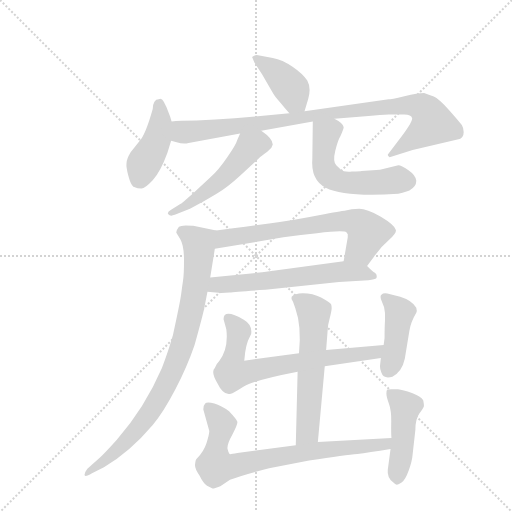
t = 0.00 s
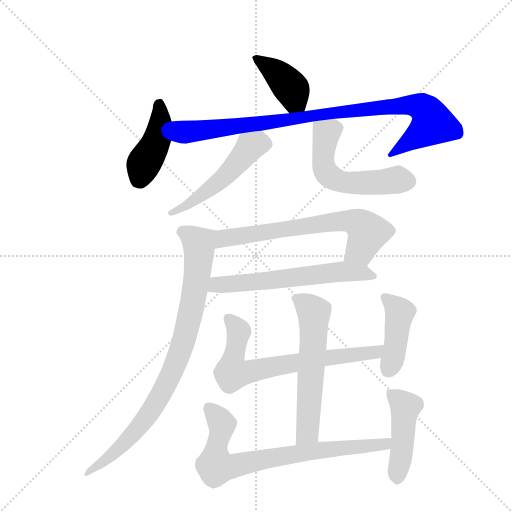
t = 1.95 s
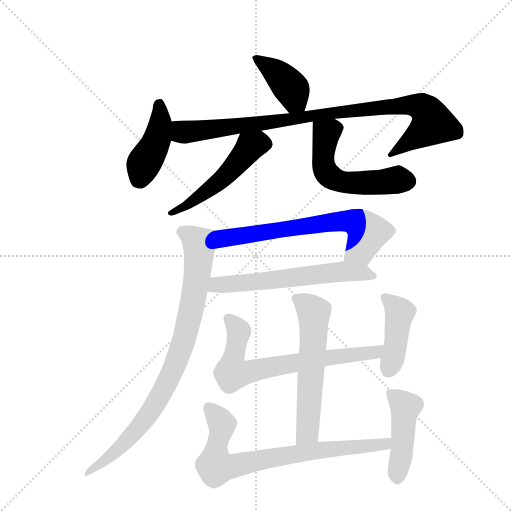
t = 3.91 s
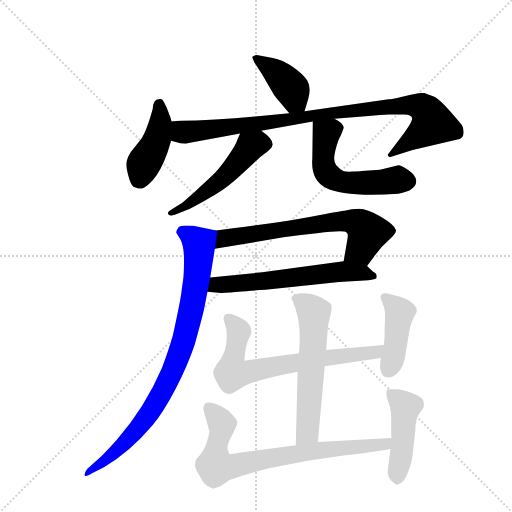
t = 5.86 s
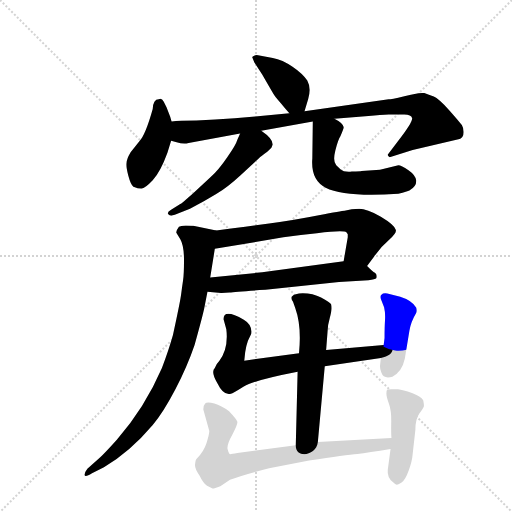
t = 7.82 s
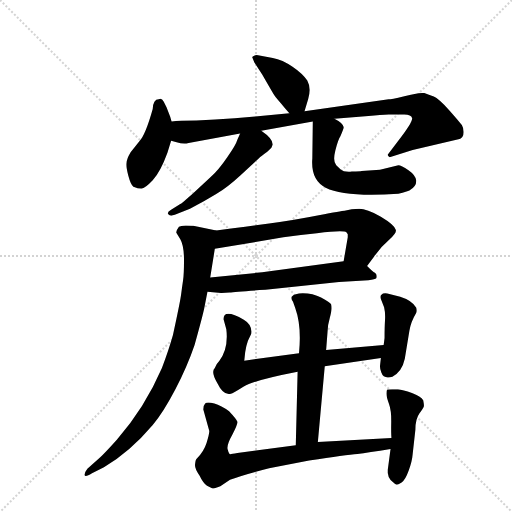
t = 9.77 s

The animated SVG that drew these frames (rendered in a browser with its animation timeline set to each time). Animation: 13 CSS @keyframes rules; one cycle of 9.77 s.

<svg version="1.1" viewBox="0 0 1024 1024" xmlns="http://www.w3.org/2000/svg">
  <g stroke="lightgray" stroke-dasharray="1,1" stroke-width="1" transform="scale(4, 4)">
    <line x1="0" y1="0" x2="256" y2="256"></line>
    <line x1="256" y1="0" x2="0" y2="256"></line>
    <line x1="128" y1="0" x2="128" y2="256"></line>
    <line x1="0" y1="128" x2="256" y2="128"></line>
  </g>
  <g transform="scale(0.92, -0.92) translate(60, -900)">
    <style type="text/css">
      
        @keyframes keyframes0 {
          from {
            stroke: blue;
            stroke-dashoffset: 407;
            stroke-width: 128;
          }
          57% {
            animation-timing-function: step-end;
            stroke: blue;
            stroke-dashoffset: 0;
            stroke-width: 128;
          }
          to {
            stroke: black;
            stroke-width: 1024;
          }
        }
        #make-me-a-hanzi-animation-0 {
          animation: keyframes0 0.5812174479166666s both;
          animation-delay: 0s;
          animation-timing-function: linear;
        }
      
        @keyframes keyframes1 {
          from {
            stroke: blue;
            stroke-dashoffset: 432;
            stroke-width: 128;
          }
          58% {
            animation-timing-function: step-end;
            stroke: blue;
            stroke-dashoffset: 0;
            stroke-width: 128;
          }
          to {
            stroke: black;
            stroke-width: 1024;
          }
        }
        #make-me-a-hanzi-animation-1 {
          animation: keyframes1 0.6015625s both;
          animation-delay: 0.5812174479166666s;
          animation-timing-function: linear;
        }
      
        @keyframes keyframes2 {
          from {
            stroke: blue;
            stroke-dashoffset: 957;
            stroke-width: 128;
          }
          76% {
            animation-timing-function: step-end;
            stroke: blue;
            stroke-dashoffset: 0;
            stroke-width: 128;
          }
          to {
            stroke: black;
            stroke-width: 1024;
          }
        }
        #make-me-a-hanzi-animation-2 {
          animation: keyframes2 1.02880859375s both;
          animation-delay: 1.1827799479166665s;
          animation-timing-function: linear;
        }
      
        @keyframes keyframes3 {
          from {
            stroke: blue;
            stroke-dashoffset: 520;
            stroke-width: 128;
          }
          63% {
            animation-timing-function: step-end;
            stroke: blue;
            stroke-dashoffset: 0;
            stroke-width: 128;
          }
          to {
            stroke: black;
            stroke-width: 1024;
          }
        }
        #make-me-a-hanzi-animation-3 {
          animation: keyframes3 0.6731770833333334s both;
          animation-delay: 2.2115885416666665s;
          animation-timing-function: linear;
        }
      
        @keyframes keyframes4 {
          from {
            stroke: blue;
            stroke-dashoffset: 554;
            stroke-width: 128;
          }
          64% {
            animation-timing-function: step-end;
            stroke: blue;
            stroke-dashoffset: 0;
            stroke-width: 128;
          }
          to {
            stroke: black;
            stroke-width: 1024;
          }
        }
        #make-me-a-hanzi-animation-4 {
          animation: keyframes4 0.7008463541666666s both;
          animation-delay: 2.884765625s;
          animation-timing-function: linear;
        }
      
        @keyframes keyframes5 {
          from {
            stroke: blue;
            stroke-dashoffset: 675;
            stroke-width: 128;
          }
          69% {
            animation-timing-function: step-end;
            stroke: blue;
            stroke-dashoffset: 0;
            stroke-width: 128;
          }
          to {
            stroke: black;
            stroke-width: 1024;
          }
        }
        #make-me-a-hanzi-animation-5 {
          animation: keyframes5 0.79931640625s both;
          animation-delay: 3.5856119791666665s;
          animation-timing-function: linear;
        }
      
        @keyframes keyframes6 {
          from {
            stroke: blue;
            stroke-dashoffset: 616;
            stroke-width: 128;
          }
          67% {
            animation-timing-function: step-end;
            stroke: blue;
            stroke-dashoffset: 0;
            stroke-width: 128;
          }
          to {
            stroke: black;
            stroke-width: 1024;
          }
        }
        #make-me-a-hanzi-animation-6 {
          animation: keyframes6 0.7513020833333334s both;
          animation-delay: 4.384928385416666s;
          animation-timing-function: linear;
        }
      
        @keyframes keyframes7 {
          from {
            stroke: blue;
            stroke-dashoffset: 873;
            stroke-width: 128;
          }
          74% {
            animation-timing-function: step-end;
            stroke: blue;
            stroke-dashoffset: 0;
            stroke-width: 128;
          }
          to {
            stroke: black;
            stroke-width: 1024;
          }
        }
        #make-me-a-hanzi-animation-7 {
          animation: keyframes7 0.96044921875s both;
          animation-delay: 5.136230468749999s;
          animation-timing-function: linear;
        }
      
        @keyframes keyframes8 {
          from {
            stroke: blue;
            stroke-dashoffset: 596;
            stroke-width: 128;
          }
          66% {
            animation-timing-function: step-end;
            stroke: blue;
            stroke-dashoffset: 0;
            stroke-width: 128;
          }
          to {
            stroke: black;
            stroke-width: 1024;
          }
        }
        #make-me-a-hanzi-animation-8 {
          animation: keyframes8 0.7350260416666666s both;
          animation-delay: 6.096679687499999s;
          animation-timing-function: linear;
        }
      
        @keyframes keyframes9 {
          from {
            stroke: blue;
            stroke-dashoffset: 713;
            stroke-width: 128;
          }
          70% {
            animation-timing-function: step-end;
            stroke: blue;
            stroke-dashoffset: 0;
            stroke-width: 128;
          }
          to {
            stroke: black;
            stroke-width: 1024;
          }
        }
        #make-me-a-hanzi-animation-9 {
          animation: keyframes9 0.8302408854166666s both;
          animation-delay: 6.831705729166666s;
          animation-timing-function: linear;
        }
      
        @keyframes keyframes10 {
          from {
            stroke: blue;
            stroke-dashoffset: 430;
            stroke-width: 128;
          }
          58% {
            animation-timing-function: step-end;
            stroke: blue;
            stroke-dashoffset: 0;
            stroke-width: 128;
          }
          to {
            stroke: black;
            stroke-width: 1024;
          }
        }
        #make-me-a-hanzi-animation-10 {
          animation: keyframes10 0.5999348958333334s both;
          animation-delay: 7.661946614583333s;
          animation-timing-function: linear;
        }
      
        @keyframes keyframes11 {
          from {
            stroke: blue;
            stroke-dashoffset: 779;
            stroke-width: 128;
          }
          72% {
            animation-timing-function: step-end;
            stroke: blue;
            stroke-dashoffset: 0;
            stroke-width: 128;
          }
          to {
            stroke: black;
            stroke-width: 1024;
          }
        }
        #make-me-a-hanzi-animation-11 {
          animation: keyframes11 0.8839518229166666s both;
          animation-delay: 8.261881510416666s;
          animation-timing-function: linear;
        }
      
        @keyframes keyframes12 {
          from {
            stroke: blue;
            stroke-dashoffset: 462;
            stroke-width: 128;
          }
          60% {
            animation-timing-function: step-end;
            stroke: blue;
            stroke-dashoffset: 0;
            stroke-width: 128;
          }
          to {
            stroke: black;
            stroke-width: 1024;
          }
        }
        #make-me-a-hanzi-animation-12 {
          animation: keyframes12 0.6259765625s both;
          animation-delay: 9.145833333333332s;
          animation-timing-function: linear;
        }
      
    </style>
    
      <path d="M 602 658 L 610 685 Q 617 709 608 725 Q 598 740 576 755 Q 554 770 533 774 L 501 780 Q 495 782 488 776 L 489 774 L 493 764 L 510 738 Q 533 698 535 695 Q 536 692 551 675 Q 565 658 569 654 C 589 632 593 629 602 658 Z" fill="lightgray"></path>
    
      <path d="M 313 636 L 310 646 L 302 667 L 296 679 Q 291 688 285 684 Q 273 684 272 663 Q 256 606 243 593 L 224 569 Q 215 554 215 545 Q 214 536 219 518 Q 224 499 230 494 Q 240 490 247 490 Q 254 489 272 508 Q 289 527 304 568 L 312 594 C 319 616 319 616 313 636 Z" fill="lightgray"></path>
    
      <path d="M 367 638 Q 329 638 313 636 C 283 634 283 601 312 594 L 324 591 Q 338 586 350 589 L 462 610 L 508 616 L 620 636 L 667 642 L 741 648 Q 768 650 785 651 L 819 651 Q 834 651 836 643 Q 837 634 805 593 L 784 565 Q 781 562 787 558 L 837 574 L 939 598 Q 941 598 945 602 Q 948 605 948 613 Q 948 621 944 628 Q 940 634 917 660 Q 893 686 883 690 Q 872 694 862 698 Q 849 698 819 691 Q 789 684 785 684 L 602 658 L 569 654 L 495 647 Q 449 643 408 640 L 367 638 Z" fill="lightgray"></path>
    
      <path d="M 462 610 L 456 596 Q 453 585 434 558 Q 415 530 398 515 L 360 480 Q 336 459 335 458 L 331 456 L 312 444 Q 302 438 306 434 Q 310 429 320 433 L 353 446 Q 384 462 410 478 Q 435 493 463 519 L 503 556 Q 507 560 521 570 L 530 579 L 533 586 Q 533 599 508 616 C 484 634 474 638 462 610 Z" fill="lightgray"></path>
    
      <path d="M 620 636 L 619 556 Q 615 509 648 492 Q 690 471 806 479 Q 826 484 830 486 Q 845 494 845 507 Q 844 519 828 530 Q 812 541 806 541 L 766 531 L 726 528 Q 724 527 705 527 Q 688 525 680 532 L 671 541 Q 663 549 669 573 Q 675 597 680 604 Q 688 622 687 624 Q 685 633 667 642 C 641 657 620 666 620 636 Z" fill="lightgray"></path>
    
      <path d="M 738 322 L 753 342 Q 767 363 786 379 Q 804 395 800 401 Q 798 411 768 429 Q 737 446 721 446 Q 704 446 689 442 Q 683 442 633 432 Q 583 422 525 414 L 473 407 Q 443 403 410 399 C 380 395 377 354 407 359 L 556 384 L 594 389 L 629 393 Q 687 400 693 395 L 696 391 Q 696 387 696 384 L 687 332 C 682 302 720 298 738 322 Z" fill="lightgray"></path>
    
      <path d="M 391 266 L 421 263 L 439 264 Q 451 266 517 270 L 677 287 L 741 291 Q 756 293 758 295 Q 759 296 759 300 Q 759 304 755 307 Q 750 310 738 322 C 723 337 717 336 687 332 L 510 308 L 397 297 C 367 294 361 269 391 266 Z" fill="lightgray"></path>
    
      <path d="M 410 399 L 360 409 Q 356 410 344 410 Q 332 409 329 407 Q 321 396 324 393 L 332 380 Q 340 366 340 335 Q 340 304 338 291 Q 336 278 334 262 Q 332 245 316 172 Q 307 140 292 100 Q 255 14 194 -56 Q 167 -86 158 -94 L 130 -119 Q 123 -128 124 -133 Q 125 -138 140 -129 L 166 -116 Q 223 -82 272 -24 Q 295 3 321 53 Q 347 103 363 150 Q 381 215 384 230 L 391 266 L 397 297 L 407 359 C 412 389 413 398 410 399 Z" fill="lightgray"></path>
    
      <path d="M 631 -61 L 646 104 L 649 139 L 652 178 Q 652 192 657 209 Q 661 225 661 230 Q 661 234 660 238 Q 658 242 638 253 Q 617 264 590 262 Q 582 260 579 259 L 574 255 Q 572 250 577 244 L 582 230 Q 596 191 590 132 L 587 92 L 583 -68 C 582 -98 628 -91 631 -61 Z" fill="lightgray"></path>
    
      <path d="M 646 104 L 768 122 C 798 126 804 153 774 150 L 649 139 L 590 132 L 471 116 L 473 134 Q 475 148 479 159 L 486 174 Q 489 194 470 205 Q 426 230 426 206 L 432 184 Q 437 143 417 116 Q 410 109 407 100 Q 398 92 412 68 Q 426 39 442 44 Q 446 45 470 60 Q 494 74 587 92 L 646 104 Z" fill="lightgray"></path>
    
      <path d="M 768 122 L 766 104 Q 766 98 769 90 Q 774 75 793 81 Q 814 92 820 120 L 830 181 Q 833 200 845 220 Q 847 224 845 231 Q 836 247 810 255 L 782 262 Q 772 263 770 260 Q 766 259 768 250 L 775 232 Q 778 220 777 204.5 Q 776 189 776 165 L 775 157 L 774 150 L 768 122 Z" fill="lightgray"></path>
    
      <path d="M 395 -37 Q 395 -44 389 -63 Q 383 -82 367 -98 Q 365 -100 364 -110 Q 363 -119 374 -134 Q 381 -149 390 -156 L 402 -162 Q 406 -162 419 -157 L 440 -143 Q 470 -132 525 -118 L 612 -101 Q 693 -89 717 -87 Q 740 -84 789 -76 C 819 -71 821 -50 791 -52 L 631 -61 L 583 -68 L 456 -85 Q 440 -88 439 -87 Q 437 -85 435 -77 Q 432 -68 445 -45 Q 457 -22 456 -17 Q 455 -12 438 6 Q 421 19 406 23 Q 390 27 386 23 Q 382 19 382 10 L 395 -37 Z" fill="lightgray"></path>
    
      <path d="M 789 -76 L 783 -121 Q 782 -126 785 -137 Q 789 -145 794 -148 Q 800 -154 802.5 -154 Q 805 -154 813 -149 Q 821 -144 828.5 -123 Q 836 -102 837 -88 L 843 -34 Q 843 -11 852 1.5 Q 861 14 861.5 17 Q 862 20 860 30 Q 855 38 835.5 45.5 Q 816 53 805 54 L 793 54 Q 784 54 782 53 Q 780 52 780 44.5 Q 780 37 785.5 22.5 Q 791 8 790.5 -17 Q 790 -42 791 -52 L 789 -76 Z" fill="lightgray"></path>
    
    
      <clipPath id="make-me-a-hanzi-clip-0">
        <path d="M 602 658 L 610 685 Q 617 709 608 725 Q 598 740 576 755 Q 554 770 533 774 L 501 780 Q 495 782 488 776 L 489 774 L 493 764 L 510 738 Q 533 698 535 695 Q 536 692 551 675 Q 565 658 569 654 C 589 632 593 629 602 658 Z"></path>
      </clipPath>
      <path clip-path="url(#make-me-a-hanzi-clip-0)" d="M 495 778 L 562 721 L 595 667" fill="none" id="make-me-a-hanzi-animation-0" stroke-dasharray="279 558" stroke-linecap="round"></path>
    
      <clipPath id="make-me-a-hanzi-clip-1">
        <path d="M 313 636 L 310 646 L 302 667 L 296 679 Q 291 688 285 684 Q 273 684 272 663 Q 256 606 243 593 L 224 569 Q 215 554 215 545 Q 214 536 219 518 Q 224 499 230 494 Q 240 490 247 490 Q 254 489 272 508 Q 289 527 304 568 L 312 594 C 319 616 319 616 313 636 Z"></path>
      </clipPath>
      <path clip-path="url(#make-me-a-hanzi-clip-1)" d="M 286 672 L 289 634 L 283 602 L 251 541 L 246 505" fill="none" id="make-me-a-hanzi-animation-1" stroke-dasharray="304 608" stroke-linecap="round"></path>
    
      <clipPath id="make-me-a-hanzi-clip-2">
        <path d="M 367 638 Q 329 638 313 636 C 283 634 283 601 312 594 L 324 591 Q 338 586 350 589 L 462 610 L 508 616 L 620 636 L 667 642 L 741 648 Q 768 650 785 651 L 819 651 Q 834 651 836 643 Q 837 634 805 593 L 784 565 Q 781 562 787 558 L 837 574 L 939 598 Q 941 598 945 602 Q 948 605 948 613 Q 948 621 944 628 Q 940 634 917 660 Q 893 686 883 690 Q 872 694 862 698 Q 849 698 819 691 Q 789 684 785 684 L 602 658 L 569 654 L 495 647 Q 449 643 408 640 L 367 638 Z"></path>
      </clipPath>
      <path clip-path="url(#make-me-a-hanzi-clip-2)" d="M 318 629 L 337 613 L 353 613 L 780 668 L 833 672 L 858 665 L 872 652 L 878 629 L 792 564" fill="none" id="make-me-a-hanzi-animation-2" stroke-dasharray="829 1658" stroke-linecap="round"></path>
    
      <clipPath id="make-me-a-hanzi-clip-3">
        <path d="M 462 610 L 456 596 Q 453 585 434 558 Q 415 530 398 515 L 360 480 Q 336 459 335 458 L 331 456 L 312 444 Q 302 438 306 434 Q 310 429 320 433 L 353 446 Q 384 462 410 478 Q 435 493 463 519 L 503 556 Q 507 560 521 570 L 530 579 L 533 586 Q 533 599 508 616 C 484 634 474 638 462 610 Z"></path>
      </clipPath>
      <path clip-path="url(#make-me-a-hanzi-clip-3)" d="M 521 587 L 483 580 L 424 511 L 354 458 L 313 436" fill="none" id="make-me-a-hanzi-animation-3" stroke-dasharray="392 784" stroke-linecap="round"></path>
    
      <clipPath id="make-me-a-hanzi-clip-4">
        <path d="M 620 636 L 619 556 Q 615 509 648 492 Q 690 471 806 479 Q 826 484 830 486 Q 845 494 845 507 Q 844 519 828 530 Q 812 541 806 541 L 766 531 L 726 528 Q 724 527 705 527 Q 688 525 680 532 L 671 541 Q 663 549 669 573 Q 675 597 680 604 Q 688 622 687 624 Q 685 633 667 642 C 641 657 620 666 620 636 Z"></path>
      </clipPath>
      <path clip-path="url(#make-me-a-hanzi-clip-4)" d="M 676 623 L 650 610 L 642 562 L 648 527 L 662 513 L 703 502 L 825 506" fill="none" id="make-me-a-hanzi-animation-4" stroke-dasharray="426 852" stroke-linecap="round"></path>
    
      <clipPath id="make-me-a-hanzi-clip-5">
        <path d="M 738 322 L 753 342 Q 767 363 786 379 Q 804 395 800 401 Q 798 411 768 429 Q 737 446 721 446 Q 704 446 689 442 Q 683 442 633 432 Q 583 422 525 414 L 473 407 Q 443 403 410 399 C 380 395 377 354 407 359 L 556 384 L 594 389 L 629 393 Q 687 400 693 395 L 696 391 Q 696 387 696 384 L 687 332 C 682 302 720 298 738 322 Z"></path>
      </clipPath>
      <path clip-path="url(#make-me-a-hanzi-clip-5)" d="M 414 365 L 423 378 L 437 384 L 701 419 L 721 413 L 739 395 L 724 358 L 695 337" fill="none" id="make-me-a-hanzi-animation-5" stroke-dasharray="547 1094" stroke-linecap="round"></path>
    
      <clipPath id="make-me-a-hanzi-clip-6">
        <path d="M 391 266 L 421 263 L 439 264 Q 451 266 517 270 L 677 287 L 741 291 Q 756 293 758 295 Q 759 296 759 300 Q 759 304 755 307 Q 750 310 738 322 C 723 337 717 336 687 332 L 510 308 L 397 297 C 367 294 361 269 391 266 Z"></path>
      </clipPath>
      <path clip-path="url(#make-me-a-hanzi-clip-6)" d="M 399 272 L 411 281 L 689 310 L 729 308 L 753 299" fill="none" id="make-me-a-hanzi-animation-6" stroke-dasharray="488 976" stroke-linecap="round"></path>
    
      <clipPath id="make-me-a-hanzi-clip-7">
        <path d="M 410 399 L 360 409 Q 356 410 344 410 Q 332 409 329 407 Q 321 396 324 393 L 332 380 Q 340 366 340 335 Q 340 304 338 291 Q 336 278 334 262 Q 332 245 316 172 Q 307 140 292 100 Q 255 14 194 -56 Q 167 -86 158 -94 L 130 -119 Q 123 -128 124 -133 Q 125 -138 140 -129 L 166 -116 Q 223 -82 272 -24 Q 295 3 321 53 Q 347 103 363 150 Q 381 215 384 230 L 391 266 L 397 297 L 407 359 C 412 389 413 398 410 399 Z"></path>
      </clipPath>
      <path clip-path="url(#make-me-a-hanzi-clip-7)" d="M 339 396 L 361 381 L 373 357 L 359 241 L 323 112 L 288 40 L 241 -30 L 167 -103 L 129 -127" fill="none" id="make-me-a-hanzi-animation-7" stroke-dasharray="745 1490" stroke-linecap="round"></path>
    
      <clipPath id="make-me-a-hanzi-clip-8">
        <path d="M 631 -61 L 646 104 L 649 139 L 652 178 Q 652 192 657 209 Q 661 225 661 230 Q 661 234 660 238 Q 658 242 638 253 Q 617 264 590 262 Q 582 260 579 259 L 574 255 Q 572 250 577 244 L 582 230 Q 596 191 590 132 L 587 92 L 583 -68 C 582 -98 628 -91 631 -61 Z"></path>
      </clipPath>
      <path clip-path="url(#make-me-a-hanzi-clip-8)" d="M 581 251 L 622 220 L 609 -36 L 588 -61" fill="none" id="make-me-a-hanzi-animation-8" stroke-dasharray="468 936" stroke-linecap="round"></path>
    
      <clipPath id="make-me-a-hanzi-clip-9">
        <path d="M 646 104 L 768 122 C 798 126 804 153 774 150 L 649 139 L 590 132 L 471 116 L 473 134 Q 475 148 479 159 L 486 174 Q 489 194 470 205 Q 426 230 426 206 L 432 184 Q 437 143 417 116 Q 410 109 407 100 Q 398 92 412 68 Q 426 39 442 44 Q 446 45 470 60 Q 494 74 587 92 L 646 104 Z"></path>
      </clipPath>
      <path clip-path="url(#make-me-a-hanzi-clip-9)" d="M 438 207 L 459 181 L 444 89 L 472 89 L 644 122 L 756 134 L 767 144" fill="none" id="make-me-a-hanzi-animation-9" stroke-dasharray="585 1170" stroke-linecap="round"></path>
    
      <clipPath id="make-me-a-hanzi-clip-10">
        <path d="M 768 122 L 766 104 Q 766 98 769 90 Q 774 75 793 81 Q 814 92 820 120 L 830 181 Q 833 200 845 220 Q 847 224 845 231 Q 836 247 810 255 L 782 262 Q 772 263 770 260 Q 766 259 768 250 L 775 232 Q 778 220 777 204.5 Q 776 189 776 165 L 775 157 L 774 150 L 768 122 Z"></path>
      </clipPath>
      <path clip-path="url(#make-me-a-hanzi-clip-10)" d="M 777 253 L 809 221 L 800 147 L 785 95" fill="none" id="make-me-a-hanzi-animation-10" stroke-dasharray="302 604" stroke-linecap="round"></path>
    
      <clipPath id="make-me-a-hanzi-clip-11">
        <path d="M 395 -37 Q 395 -44 389 -63 Q 383 -82 367 -98 Q 365 -100 364 -110 Q 363 -119 374 -134 Q 381 -149 390 -156 L 402 -162 Q 406 -162 419 -157 L 440 -143 Q 470 -132 525 -118 L 612 -101 Q 693 -89 717 -87 Q 740 -84 789 -76 C 819 -71 821 -50 791 -52 L 631 -61 L 583 -68 L 456 -85 Q 440 -88 439 -87 Q 437 -85 435 -77 Q 432 -68 445 -45 Q 457 -22 456 -17 Q 455 -12 438 6 Q 421 19 406 23 Q 390 27 386 23 Q 382 19 382 10 L 395 -37 Z"></path>
      </clipPath>
      <path clip-path="url(#make-me-a-hanzi-clip-11)" d="M 392 14 L 422 -21 L 409 -79 L 408 -112 L 414 -115 L 628 -80 L 776 -67 L 784 -57" fill="none" id="make-me-a-hanzi-animation-11" stroke-dasharray="651 1302" stroke-linecap="round"></path>
    
      <clipPath id="make-me-a-hanzi-clip-12">
        <path d="M 789 -76 L 783 -121 Q 782 -126 785 -137 Q 789 -145 794 -148 Q 800 -154 802.5 -154 Q 805 -154 813 -149 Q 821 -144 828.5 -123 Q 836 -102 837 -88 L 843 -34 Q 843 -11 852 1.5 Q 861 14 861.5 17 Q 862 20 860 30 Q 855 38 835.5 45.5 Q 816 53 805 54 L 793 54 Q 784 54 782 53 Q 780 52 780 44.5 Q 780 37 785.5 22.5 Q 791 8 790.5 -17 Q 790 -42 791 -52 L 789 -76 Z"></path>
      </clipPath>
      <path clip-path="url(#make-me-a-hanzi-clip-12)" d="M 788 47 L 822 15 L 804 -143" fill="none" id="make-me-a-hanzi-animation-12" stroke-dasharray="334 668" stroke-linecap="round"></path>
    
  </g>
</svg>
